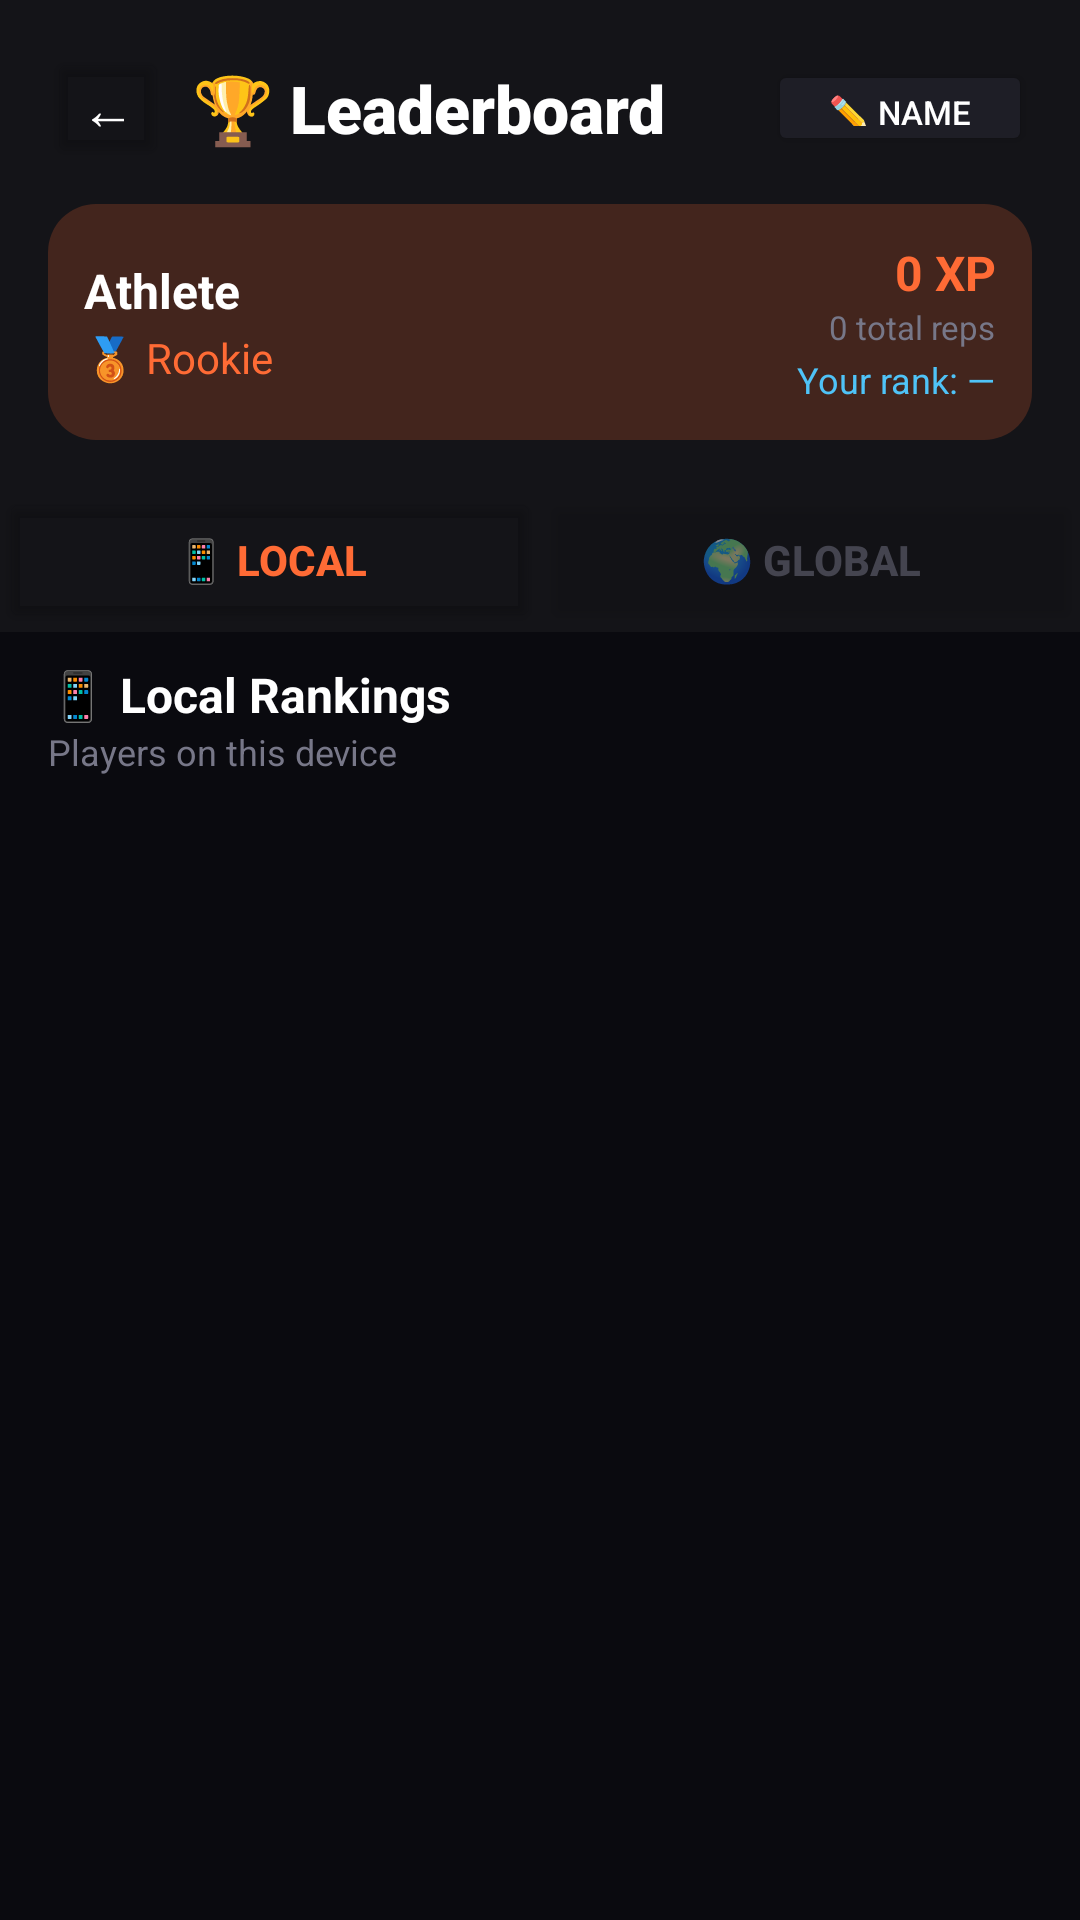

Android layout source for this screen:
<!-- AndroidManifest.xml: application theme Theme.PushGram -->
<!-- res/layout/activity_leaderboard.xml -->
<?xml version="1.0" encoding="utf-8"?>
<androidx.constraintlayout.widget.ConstraintLayout
    xmlns:android="http://schemas.android.com/apk/res/android"
    xmlns:app="http://schemas.android.com/apk/res-auto"

    android:layout_width="match_parent"
    android:layout_height="match_parent"
    android:background="@color/bg_dark">

    
    <LinearLayout android:id="@+id/headerLeader"
        android:layout_width="match_parent" android:layout_height="wrap_content"
        android:orientation="vertical" android:background="@color/card_bg"
        android:padding="16dp"
        app:layout_constraintTop_toTopOf="parent">

        <LinearLayout android:layout_width="match_parent" android:layout_height="wrap_content"
            android:orientation="horizontal" android:gravity="center_vertical">

            <Button android:id="@+id/btnBack"
                android:layout_width="40dp" android:layout_height="40dp"
                android:text="←" android:textSize="18sp"
                android:backgroundTint="@android:color/transparent"
                android:textColor="@color/white" android:padding="0dp"/>

            <TextView android:layout_width="0dp" android:layout_height="wrap_content"
                android:layout_weight="1"
                android:text="@string/activity_leaderboard_leaderboard" android:textSize="22sp" android:textStyle="bold"
                android:textColor="@color/white" android:fontFamily="sans-serif-black"
                android:layout_marginStart="8dp"/>

            <Button android:id="@+id/btnEditName"
                android:layout_width="wrap_content" android:layout_height="32dp"
                android:text="@string/activity_leaderboard_name" android:textSize="11sp"
                android:backgroundTint="@color/divider" android:textColor="@color/white"
                app:cornerRadius="16dp"/>
        </LinearLayout>

        
        <LinearLayout android:layout_width="match_parent" android:layout_height="wrap_content"
            android:orientation="horizontal" android:gravity="center_vertical"
            android:background="@drawable/counter_bg_orange" android:padding="12dp"
            android:layout_marginTop="12dp">

            <LinearLayout android:layout_width="0dp" android:layout_height="wrap_content"
                android:layout_weight="1" android:orientation="vertical">
                <TextView android:id="@+id/tvMyName"
                    android:layout_width="wrap_content" android:layout_height="wrap_content"
                    android:text="@string/activity_leaderboard_athlete" android:textSize="16sp" android:textStyle="bold"
                    android:textColor="@color/white"/>
                <TextView android:id="@+id/tvMyRank"
                    android:layout_width="wrap_content" android:layout_height="wrap_content"
                    android:text="@string/activity_exercises_rookie" android:textSize="14sp"
                    android:textColor="@color/accent_orange" android:layout_marginTop="2dp"/>
            </LinearLayout>

            <LinearLayout android:layout_width="wrap_content" android:layout_height="wrap_content"
                android:orientation="vertical" android:gravity="end">
                <TextView android:id="@+id/tvMyXp"
                    android:layout_width="wrap_content" android:layout_height="wrap_content"
                    android:text="@string/activity_exercises_0xp" android:textSize="16sp" android:textStyle="bold"
                    android:textColor="@color/accent_orange"/>
                <TextView android:id="@+id/tvMyReps"
                    android:layout_width="wrap_content" android:layout_height="wrap_content"
                    android:text="@string/activity_leaderboard_0totalreps" android:textSize="11sp"
                    android:textColor="@color/text_secondary"/>
                <TextView android:id="@+id/tvMyPosition"
                    android:layout_width="wrap_content" android:layout_height="wrap_content"
                    android:text="@string/activity_leaderboard_yourrank" android:textSize="12sp"
                    android:textColor="@color/accent_blue" android:layout_marginTop="2dp"/>
            </LinearLayout>
        </LinearLayout>
    </LinearLayout>

    
    <LinearLayout android:id="@+id/tabs"
        android:layout_width="match_parent" android:layout_height="wrap_content"
        android:orientation="horizontal"
        android:background="@color/card_bg"
        app:layout_constraintTop_toBottomOf="@id/headerLeader">

        <Button android:id="@+id/btnLocalTab"
            android:layout_width="0dp" android:layout_height="48dp" android:layout_weight="1"
            android:text="@string/activity_leaderboard_local" android:textSize="14sp" android:textStyle="bold"
            android:backgroundTint="@android:color/transparent" android:textColor="@color/accent_orange"/>

        <Button android:id="@+id/btnGlobalTab"
            android:layout_width="0dp" android:layout_height="48dp" android:layout_weight="1"
            android:text="@string/activity_leaderboard_global" android:textSize="14sp" android:textStyle="bold"
            android:backgroundTint="@android:color/transparent" android:textColor="@color/text_secondary"
            android:alpha="0.5"/>
    </LinearLayout>

    
    <LinearLayout android:id="@+id/leaderTitle"
        android:layout_width="match_parent" android:layout_height="wrap_content"
        android:orientation="horizontal" android:gravity="center_vertical"
        android:paddingHorizontal="16dp" android:paddingVertical="10dp"
        app:layout_constraintTop_toBottomOf="@id/tabs">

        <LinearLayout android:layout_width="0dp" android:layout_height="wrap_content"
            android:layout_weight="1" android:orientation="vertical">
            <TextView android:id="@+id/tvLeaderboardTitle"
                android:layout_width="wrap_content" android:layout_height="wrap_content"
                android:text="@string/activity_leaderboard_localrankings" android:textSize="16sp" android:textStyle="bold"
                android:textColor="@color/white"/>
            <TextView android:id="@+id/tvLeaderboardSubtitle"
                android:layout_width="wrap_content" android:layout_height="wrap_content"
                android:text="@string/activity_leaderboard_playersonthisdevice" android:textSize="12sp"
                android:textColor="@color/text_secondary"/>
        </LinearLayout>

        <ProgressBar android:id="@+id/progressLoading"
            android:layout_width="24dp" android:layout_height="24dp"
            android:visibility="gone"/>
    </LinearLayout>

    
    <androidx.recyclerview.widget.RecyclerView android:id="@+id/rvLeaderboard"
        android:layout_width="match_parent" android:layout_height="0dp"
        android:clipToPadding="false" android:paddingBottom="16dp"
        app:layout_constraintTop_toBottomOf="@id/leaderTitle"
        app:layout_constraintBottom_toBottomOf="parent"/>

</androidx.constraintlayout.widget.ConstraintLayout>
<!-- resources referenced by this layout -->
<resources>
  <color name="accent_blue">#4FC3F7</color>
  <color name="accent_orange">#FF6B35</color>
  <color name="bg_dark">#0A0A0F</color>
  <color name="card_bg">#141418</color>
  <color name="divider">#1E1E26</color>
  <color name="text_secondary">#777788</color>
  <color name="white">#FFFFFF</color>
  <!-- drawable counter_bg_orange (drawable) -->
  <?xml version="1.0" encoding="utf-8"?>
  <shape xmlns:android="http://schemas.android.com/apk/res/android" android:shape="rectangle">
      <solid android:color="#33FF6B35"/><corners android:radius="16dp"/>
  </shape>
  <string name="activity_exercises_0xp" translatable="false">0 XP</string>
  <string name="activity_exercises_rookie" translatable="false">🥉 Rookie</string>
  <string name="activity_leaderboard_0totalreps" translatable="false">0 total reps</string>
  <string name="activity_leaderboard_athlete" translatable="false">Athlete</string>
  <string name="activity_leaderboard_global" translatable="false">🌍 Global</string>
  <string name="activity_leaderboard_leaderboard" translatable="false">🏆 Leaderboard</string>
  <string name="activity_leaderboard_local" translatable="false">📱 Local</string>
  <string name="activity_leaderboard_localrankings" translatable="false">📱 Local Rankings</string>
  <string name="activity_leaderboard_name" translatable="false">✏️ Name</string>
  <string name="activity_leaderboard_playersonthisdevice" translatable="false">Players on this device</string>
  <string name="activity_leaderboard_yourrank" translatable="false">Your rank: —</string>
  <style name="Theme.PushGram" parent="Theme.MaterialComponents.DayNight.NoActionBar">
          <item name="colorPrimary">@color/accent_orange</item>
          <item name="colorPrimaryDark">@color/bg_dark</item>
          <item name="colorAccent">@color/accent_orange</item>
          <item name="android:windowBackground">@color/bg_dark</item>
          <item name="android:statusBarColor">@color/bg_dark</item>
          <item name="android:navigationBarColor">@color/bg_dark</item>
      </style>
</resources>
